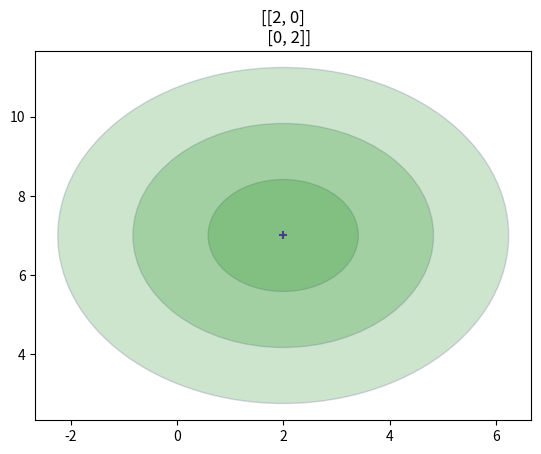

Here is the Python script that generated this plot: (Note: this script raises an exception after producing the figure.)
"""
Original Author: Xavier Yang
Link: https://github.com/ivaquero
"""
from os import path

import matplotlib.patches as patches
import matplotlib.pyplot as plt
import numpy as np


def covariance_ellipse(cov, deviations=1):
    U, s, _ = np.linalg.svd(cov)
    orientation = np.arctan2(U[1, 0], U[0, 0])
    width_radius = deviations * np.sqrt(s[0])
    height_radius = deviations * np.sqrt(s[1])

    if height_radius > width_radius:
        raise ValueError("width_radius must be greater than height_radius")

    return (orientation, width_radius, height_radius)


def plot_cov_ellipse(
    ax,
    mean,
    cov,
    stds=None,
    show_semiaxis=False,
    show_center=True,
    angle=1,
    edgecolor="darkslateblue",
    facecolor="green",
    alpha=0.2,
    label="",
    **line_kwargs,
):
    if stds is None:
        stds = [1]
    ellipse = covariance_ellipse(cov)

    angle = np.degrees(ellipse[0])
    width = ellipse[1] * 2.0
    height = ellipse[2] * 2.0

    for sd in stds:
        e = patches.Ellipse(mean, sd * width, sd * height, angle=angle)
        ax.add_patch(e)
        e.set(
            facecolor=facecolor,
            edgecolor=edgecolor,
            alpha=alpha,
            label=label,
            **line_kwargs,
        )

    x, y = mean
    if show_center:
        ax.scatter(x, y, marker="+", color=edgecolor)
    if show_semiaxis:
        a = ellipse[0]
        h, w = height / 4, width / 4
        ax.plot([x, x + h * np.cos(a + np.pi / 2)], [y, y + h * np.sin(a + np.pi / 2)])
        ax.plot([x, x + w * np.cos(a)], [y, y + w * np.sin(a)])

    ax.set(title=f"[{cov[0]}\n   {cov[1]}]")


_, ax = plt.subplots()
mean = [2, 7]
P = [[2, 0], [0, 2]]
std = [1, 2, 3]
plot_cov_ellipse(ax, mean, P, stds=std)

filename, extension = path.splitext(path.basename(__file__))
plt.savefig(f"../../images/funcs/{filename}.png")
plt.show()
